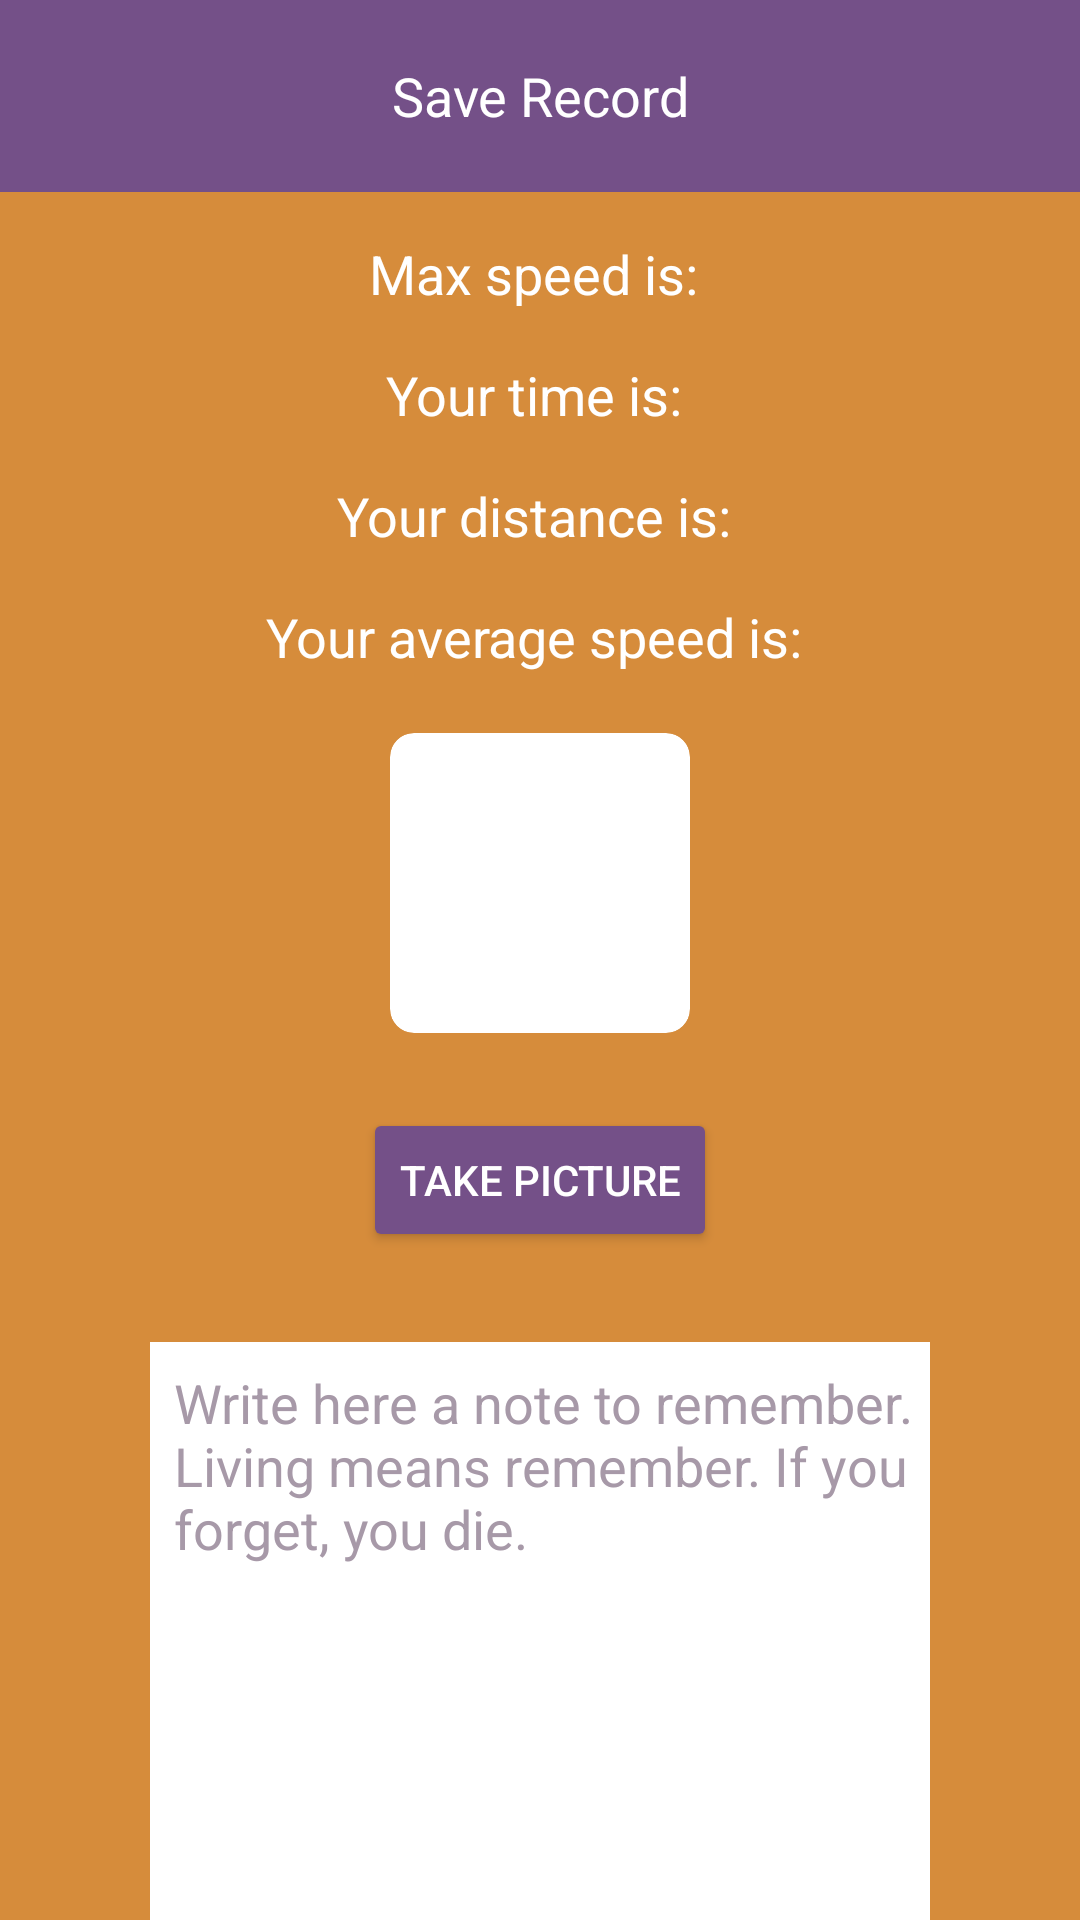

Here is an Android app screen rendered from its layout file. Give the layout XML and the strings, colors and styles it references.
<!-- AndroidManifest.xml: application theme Theme.CyclingApp2 -->
<!-- res/layout/save_record.xml -->
<?xml version="1.0" encoding="utf-8"?>
<LinearLayout xmlns:android="http://schemas.android.com/apk/res/android"
    xmlns:app="http://schemas.android.com/apk/res-auto"
    android:layout_width="match_parent"
    android:layout_height="match_parent"
    android:background="@color/primaryColor"
    android:layout_gravity="center_vertical"
    android:orientation="vertical"
    android:padding="0dp">

    


    <androidx.appcompat.widget.Toolbar
        android:id="@+id/toolbar3"
        android:layout_width="match_parent"
        android:layout_height="wrap_content"
        android:background="@color/secondaryColor"
        android:minHeight="?attr/actionBarSize"
        android:theme="?attr/actionBarTheme">

        
        <ImageButton
            android:id="@+id/backButton"
            android:layout_width="wrap_content"
            android:layout_height="wrap_content"
            android:layout_gravity="start"
            android:background="?attr/selectableItemBackgroundBorderless"
            android:contentDescription="Back"
            android:src="@drawable/baseline_arrow_back_ios_24"
            app:tint="#FFFFFF" />

        
        <TextView
            android:layout_width="wrap_content"
            android:layout_height="wrap_content"
            android:layout_gravity="center"
            android:text="Save Record"
            android:textAlignment="center"
            android:textColor="#FFFFFF"
            android:textSize="18sp" />
    </androidx.appcompat.widget.Toolbar>

    

    
    <TextView
        android:id="@+id/maxSpeedText"
        android:layout_width="match_parent"
        android:layout_height="wrap_content"
        android:text="Max speed is: "
        android:paddingBottom="16dp"
        android:textColor="#FFFFFF"
        android:paddingTop="15dp"
        android:gravity="center"
        android:textSize="18sp" />

    <TextView
        android:id="@+id/timeText"
        android:layout_width="match_parent"
        android:layout_height="wrap_content"
        android:text="Your time is: "
        android:paddingBottom="16dp"
        android:textColor="#FFFFFF"
        android:gravity="center"
        android:textSize="18sp" />

    

    

    <TextView
        android:id="@+id/distanceText"
        android:layout_width="match_parent"
        android:layout_height="wrap_content"
        android:gravity="center"
        android:textColor="#FFFFFF"
        android:text="Your distance is: "
        android:paddingBottom="16dp"
        android:textSize="18sp"/>

    <TextView
        android:id="@+id/averageSpeedText"
        android:layout_width="match_parent"
        android:textColor="#FFFFFF"
        android:layout_height="wrap_content"
        android:text="Your average speed is: "
        android:gravity="center"
        android:textSize="18sp"
        />

    <androidx.cardview.widget.CardView
        android:id="@+id/imageContainer"
        android:layout_width="100dp"
        android:layout_height="100dp"
        android:layout_marginTop="20dp"
        android:layout_gravity="center"
        app:cardCornerRadius="8dp"
        app:cardElevation="0dp"
        app:cardBackgroundColor="#FFFFFF">

        <ImageView
            android:id="@+id/imageView"
            android:layout_width="match_parent"
            android:layout_height="match_parent"
            android:scaleType="centerCrop"
        android:adjustViewBounds="true"
        android:src="@drawable/ic_launcher_foreground" />
    </androidx.cardview.widget.CardView>


    <Button
        android:id="@+id/takePictureButton"
        android:layout_width="wrap_content"
        android:layout_height="wrap_content"
        android:layout_gravity="center"
        android:layout_marginTop="25dp"
        android:baselineAligned="false"
        android:backgroundTint="@color/secondaryColor"
        android:textColor="#FFFFFF"
        android:text="Take Picture" />

    <EditText
        android:id="@+id/noteField"
        android:layout_width="match_parent"
        android:layout_marginRight="50dp"
        android:layout_marginLeft="50dp"
        android:layout_height="200dp"
        android:background="#FFFFFF"
        android:textColor="#000000"
        android:gravity="top|start"
        android:hint="Write here a note to remember. Living means remember. If you forget, you die."
        android:paddingStart="8dp"
        android:textColorHint="#a799a8"
        android:paddingTop="8dp"
        android:layout_marginTop="30dp"/>


    <Button
        android:id="@+id/saveButton"
        android:layout_width="match_parent"
        android:layout_height="match_parent"
        android:layout_marginTop="30dp"
        android:backgroundTint="@color/secondaryColor"
        android:textColor="#FFFFFF"
        android:layout_marginBottom="16dp"
        android:text="Save" />



</LinearLayout>
<!-- resources referenced by this layout -->
<resources>
  <color name="primaryColor">#D68C3B</color>
  <color name="secondaryColor">#745088</color>
  <!-- drawable ic_launcher_foreground: webp bitmap (mipmap-hdpi, 18604 bytes) -->
  <style name="Theme.CyclingApp2" parent="Base.Theme.CyclingApp2" />
  <style name="Base.Theme.CyclingApp2" parent="Theme.Material3.DayNight.NoActionBar">
          
          
      </style>
</resources>
